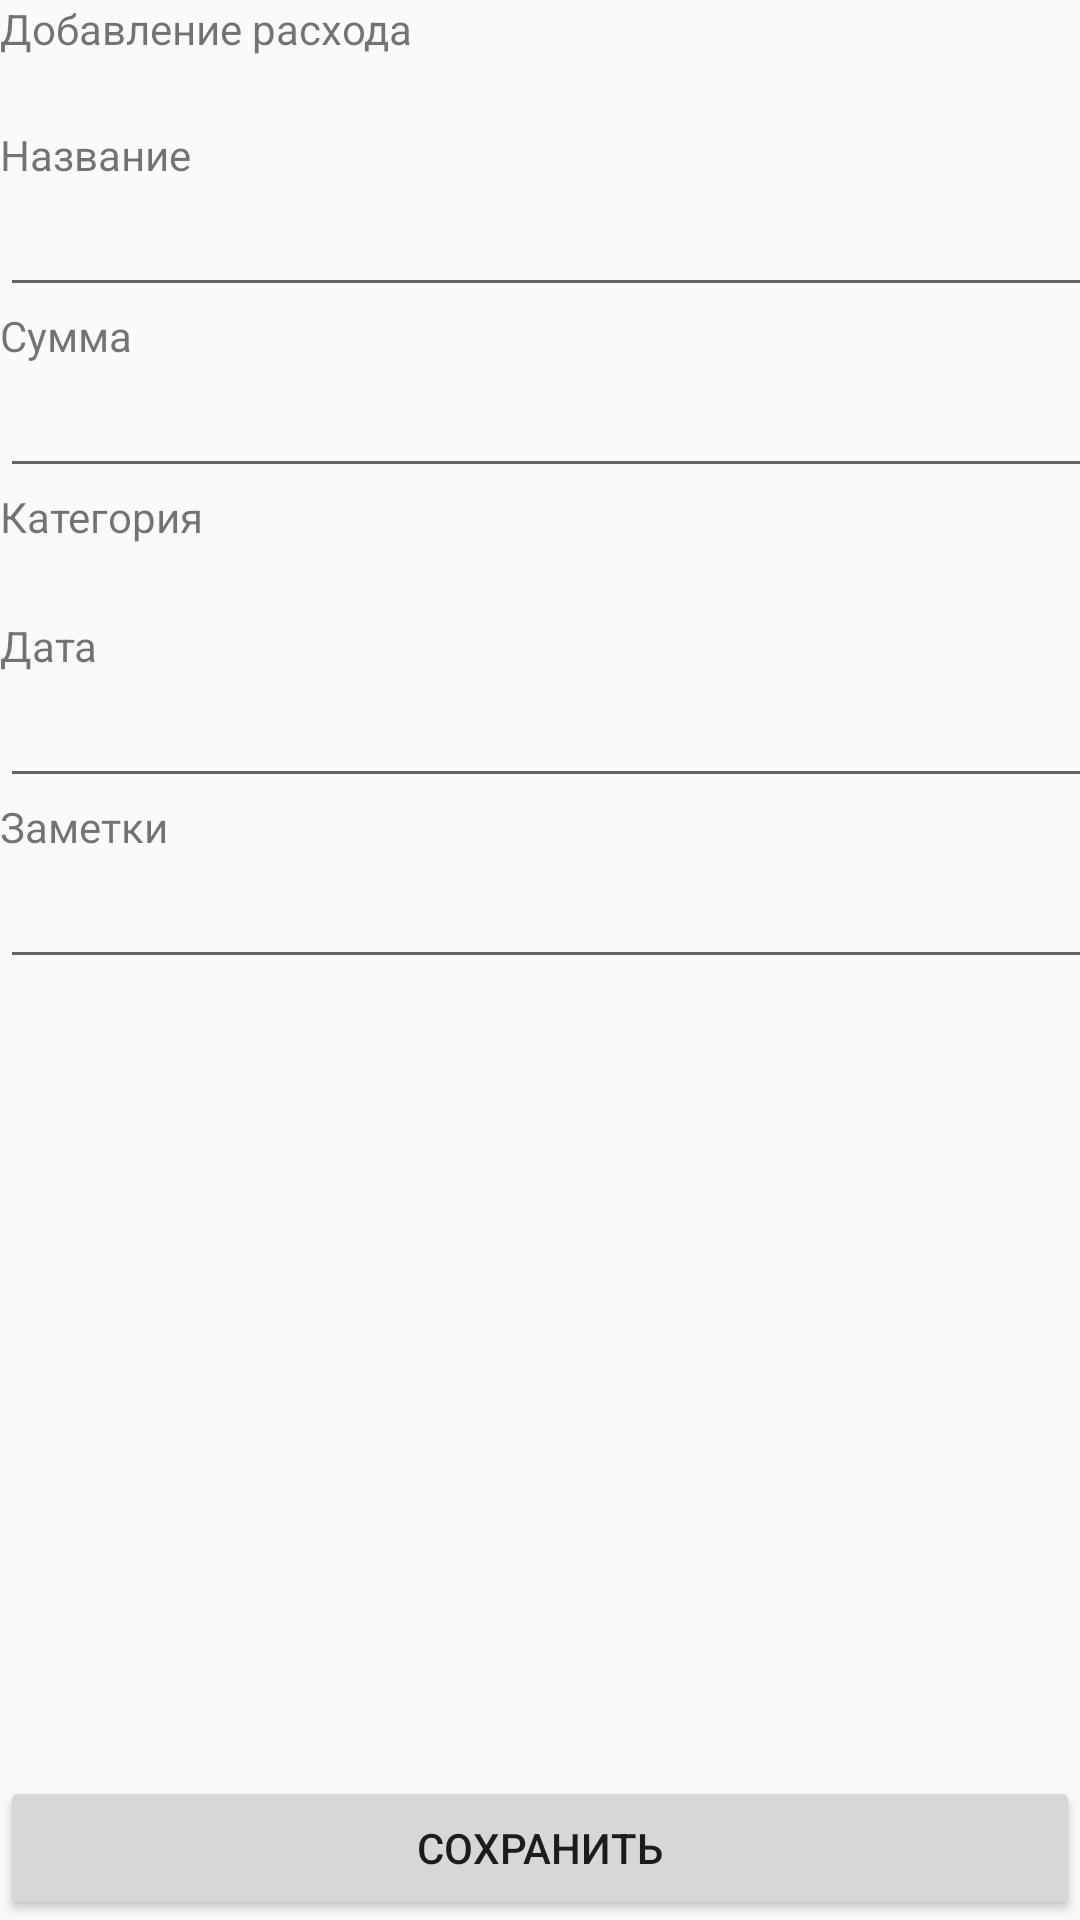

This screen was rendered from an Android layout file. Write that file and the resources it references.
<!-- AndroidManifest.xml: application theme AppTheme -->
<!-- res/layout/edit_expense.xml -->
<?xml version="1.0" encoding="utf-8"?>
<FrameLayout xmlns:android="http://schemas.android.com/apk/res/android"
    xmlns:app="http://schemas.android.com/apk/res-auto"
    xmlns:tools="http://schemas.android.com/tools"
    android:layout_width="match_parent"
    android:layout_height="match_parent">

    <LinearLayout
        android:layout_width="403dp"
        android:layout_height="681dp"
        android:orientation="vertical"
        tools:layout_editor_absoluteX="4dp"
        tools:layout_editor_absoluteY="-5dp">

        <TextView
            android:id="@+id/textView2"
            android:layout_width="match_parent"
            android:layout_height="42dp"
            android:text="Добавление расхода" />

        <TextView
            android:id="@+id/nameExpenseView"
            android:layout_width="match_parent"
            android:layout_height="wrap_content"
            android:text="Название" />

        <EditText
            android:id="@+id/nameExpenseEdit"
            android:layout_width="match_parent"
            android:layout_height="wrap_content"
            android:ems="10"
            android:inputType="textPersonName" />

        <TextView
            android:id="@+id/costExpenseView"
            android:layout_width="match_parent"
            android:layout_height="wrap_content"
            android:text="Сумма" />

        <EditText
            android:id="@+id/costExpenseEdit"
            android:layout_width="match_parent"
            android:layout_height="wrap_content"
            android:ems="10"
            android:inputType="number" />

        <TextView
            android:id="@+id/categoryExpenseView"
            android:layout_width="match_parent"
            android:layout_height="wrap_content"
            android:text="Категория" />

        <Spinner
            android:id="@+id/categoryExpenseSpinner"
            android:layout_width="match_parent"
            android:layout_height="wrap_content" />

        <TextView
            android:id="@+id/dateExpenseView"
            android:layout_width="match_parent"
            android:layout_height="wrap_content"
            android:text="Дата" />

        <EditText
            android:id="@+id/dateExpenseEdit"
            android:layout_width="match_parent"
            android:layout_height="wrap_content"
            android:ems="10"
            android:inputType="date" />

        <TextView
            android:id="@+id/notesExpenseView"
            android:layout_width="match_parent"
            android:layout_height="wrap_content"
            android:text="Заметки" />

        <EditText
            android:id="@+id/notesExpenseEdit"
            android:layout_width="match_parent"
            android:layout_height="wrap_content"
            android:ems="10"
            android:gravity="start|top"
            android:inputType="textMultiLine" />

    </LinearLayout>

    <Button
        android:id="@+id/okExpenseButton"
        android:layout_gravity="bottom"
        android:layout_width="match_parent"
        android:layout_height="wrap_content"
        android:text="сохранить"
        />
</FrameLayout>
<!-- resources referenced by this layout -->
<resources>
  <style name="AppTheme" parent="Theme.AppCompat.Light.DarkActionBar">
          
          <item name="colorPrimary">@color/colorBlueDark</item>
          <item name="colorPrimaryDark">@color/colorBlueDark</item>
          <item name="colorAccent">@color/colorAccent</item>
      </style>
  <color name="colorBlueDark">#245084</color>
  <color name="colorAccent">#245084</color>
</resources>
